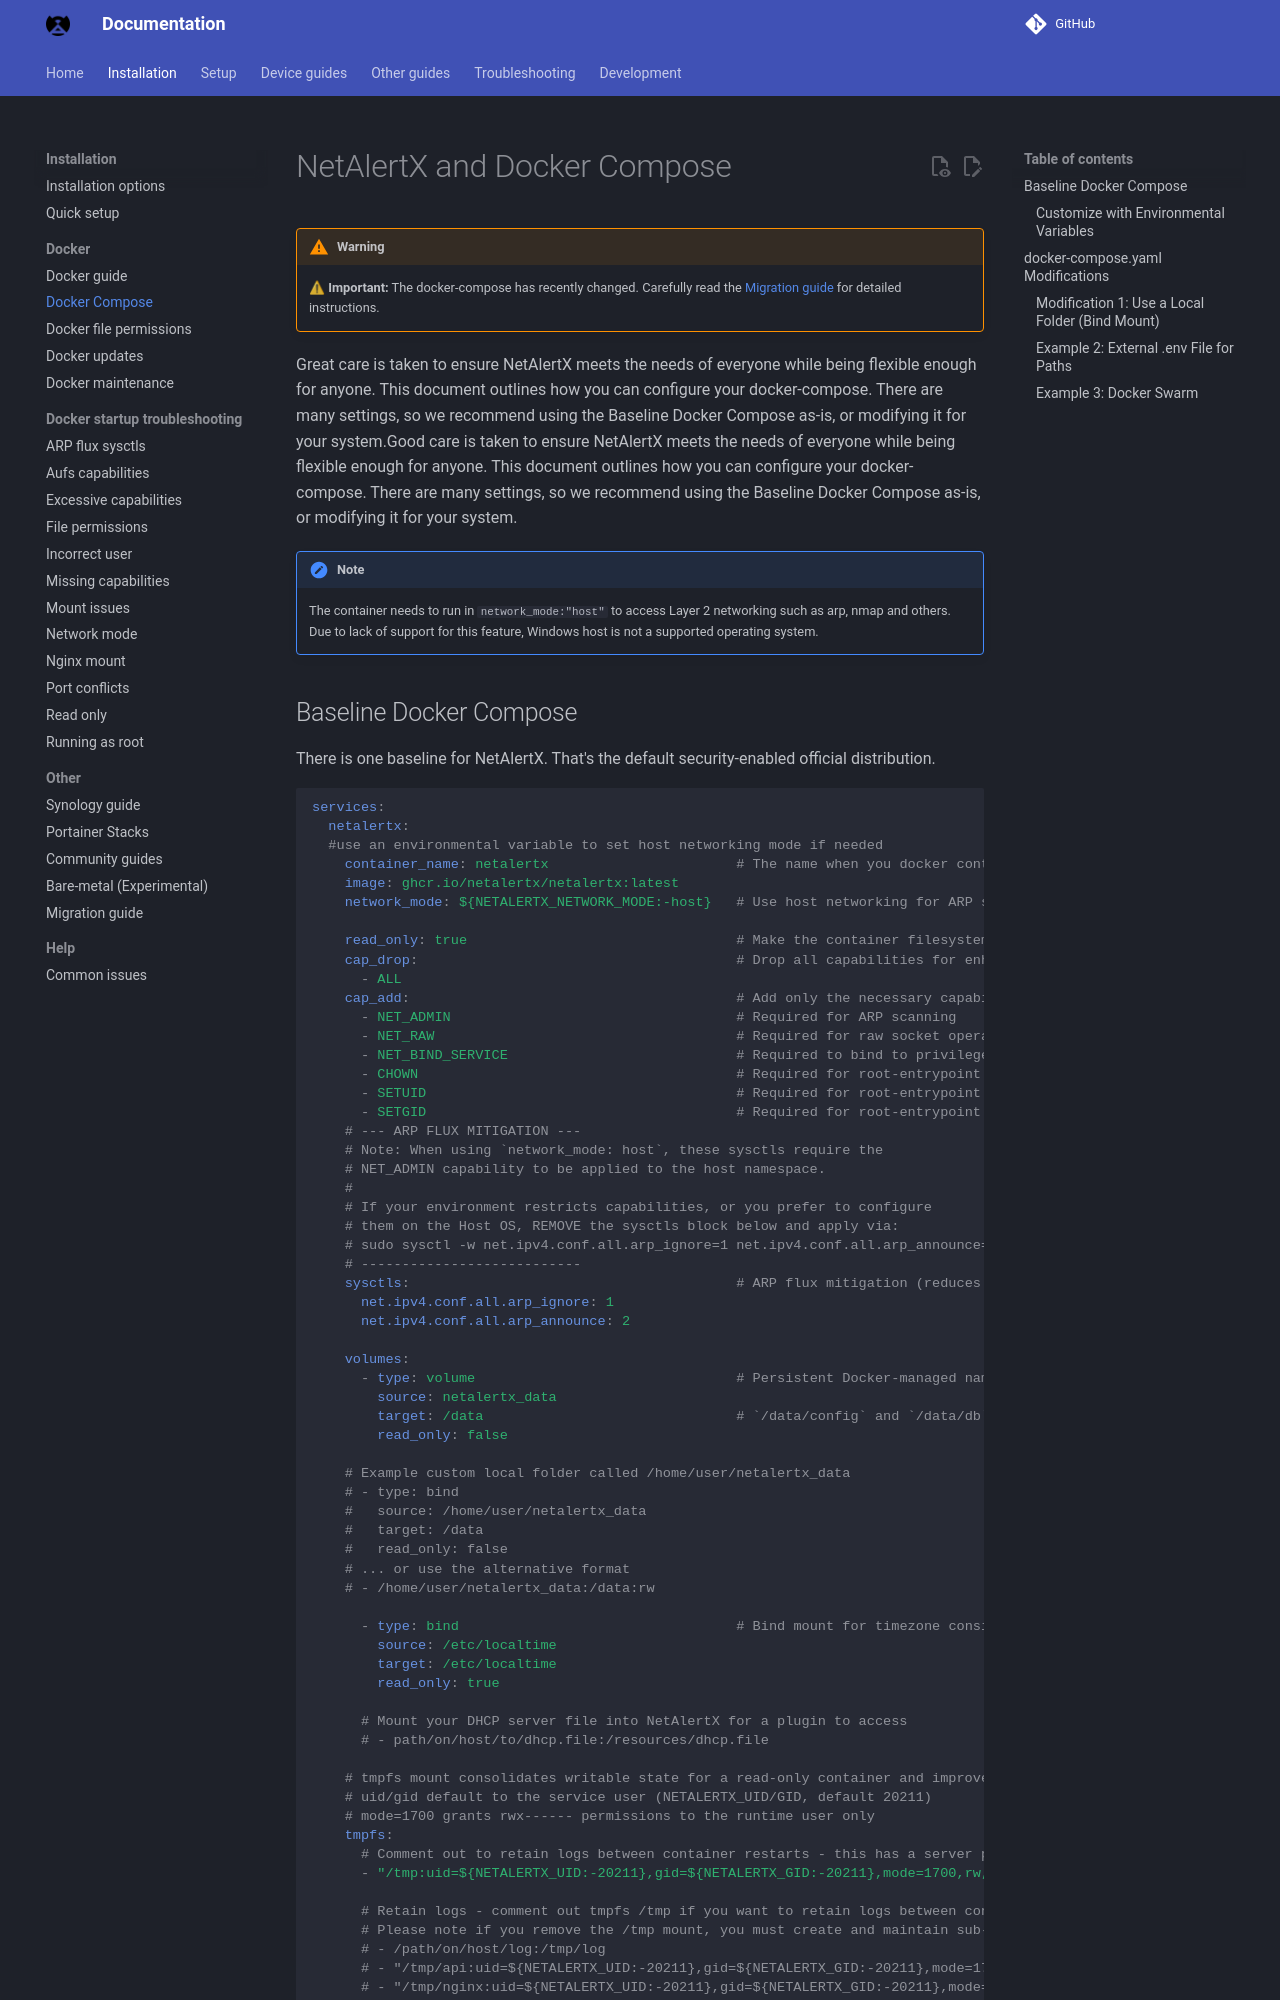

repository: bryanwills/NetAlertX · page: DOCKER_COMPOSE/index.html · generator: mkdocs

# NetAlertX and Docker Compose

> [!WARNING]
> ⚠ **Important:** The docker-compose has recently changed. Carefully read the [Migration guide](https://docs.netalertx.com/MIGRATION/?h=migrat#12-migration-from-netalertx-v25524) for detailed instructions.

Great care is taken to ensure NetAlertX meets the needs of everyone while being flexible enough for anyone. This document outlines how you can configure your docker-compose. There are many settings, so we recommend using the Baseline Docker Compose as-is, or modifying it for your system.Good care is taken to ensure NetAlertX meets the needs of everyone while being flexible enough for anyone. This document outlines how you can configure your docker-compose. There are many settings, so we recommend using the Baseline Docker Compose as-is, or modifying it for your system.

> [!NOTE]
> The container needs to run in `network_mode:"host"` to access Layer 2 networking such as arp, nmap and others. Due to lack of support for this feature, Windows host is not a supported operating system.
